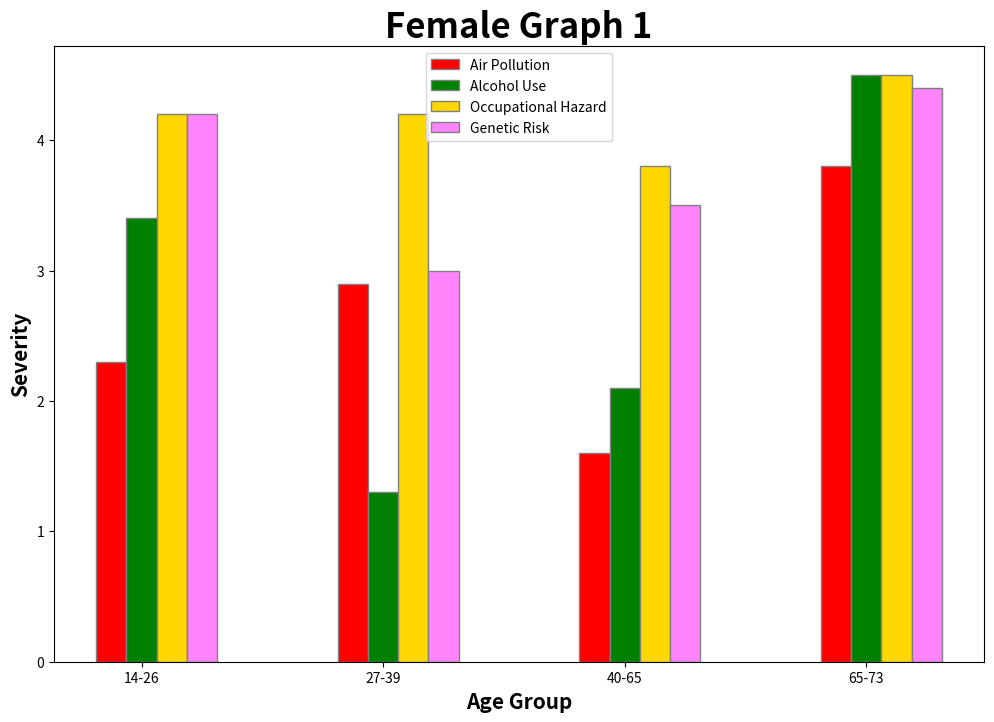

This chart was generated by the following Python code:
import numpy as np
import matplotlib.pyplot as plt

# set width of bar
barWidth = 0.125
fig = plt.subplots(figsize=(12, 8))

# set height of bar
Air_Pollution = [2.3, 2.9, 1.6, 3.8]
Alcohol_Use = [3.4, 1.3, 2.1, 4.5]

Occupational_Hazard = [4.2, 4.2, 3.8, 4.5]
Genetic_Risk = [4.2, 3, 3.5, 4.4]

# Set position of bar on X axis
br1 = np.arange(len(Air_Pollution))
br2 = [x + barWidth for x in br1]

br3 = [x + barWidth for x in br2]
br4 = [x + barWidth for x in br3]

# Make the plot
plt.bar(br1, Air_Pollution, color='r', width=barWidth,
        edgecolor='grey', label='Air Pollution')
plt.bar(br2, Alcohol_Use, color='g', width=barWidth,
        edgecolor='grey', label='Alcohol Use')

plt.bar(br3, Occupational_Hazard, color='#FFD700', width=barWidth,
        edgecolor='grey', label='Occupational Hazard')
plt.bar(br4, Genetic_Risk, color='#FF83FA', width=barWidth,
        edgecolor='grey', label='Genetic Risk')

# Adding Xticks
plt.xlabel('Age Group', fontweight='bold', fontsize=15)
plt.ylabel('Severity', fontweight='bold', fontsize=15)
plt.xticks([r + barWidth for r in range(len(Air_Pollution))],
           ['14-26', '27-39',  '40-65', '65-73'])

# displaying the title
plt.title("Female Graph 1", fontweight='bold', fontsize=25)

plt.legend()
plt.show()

